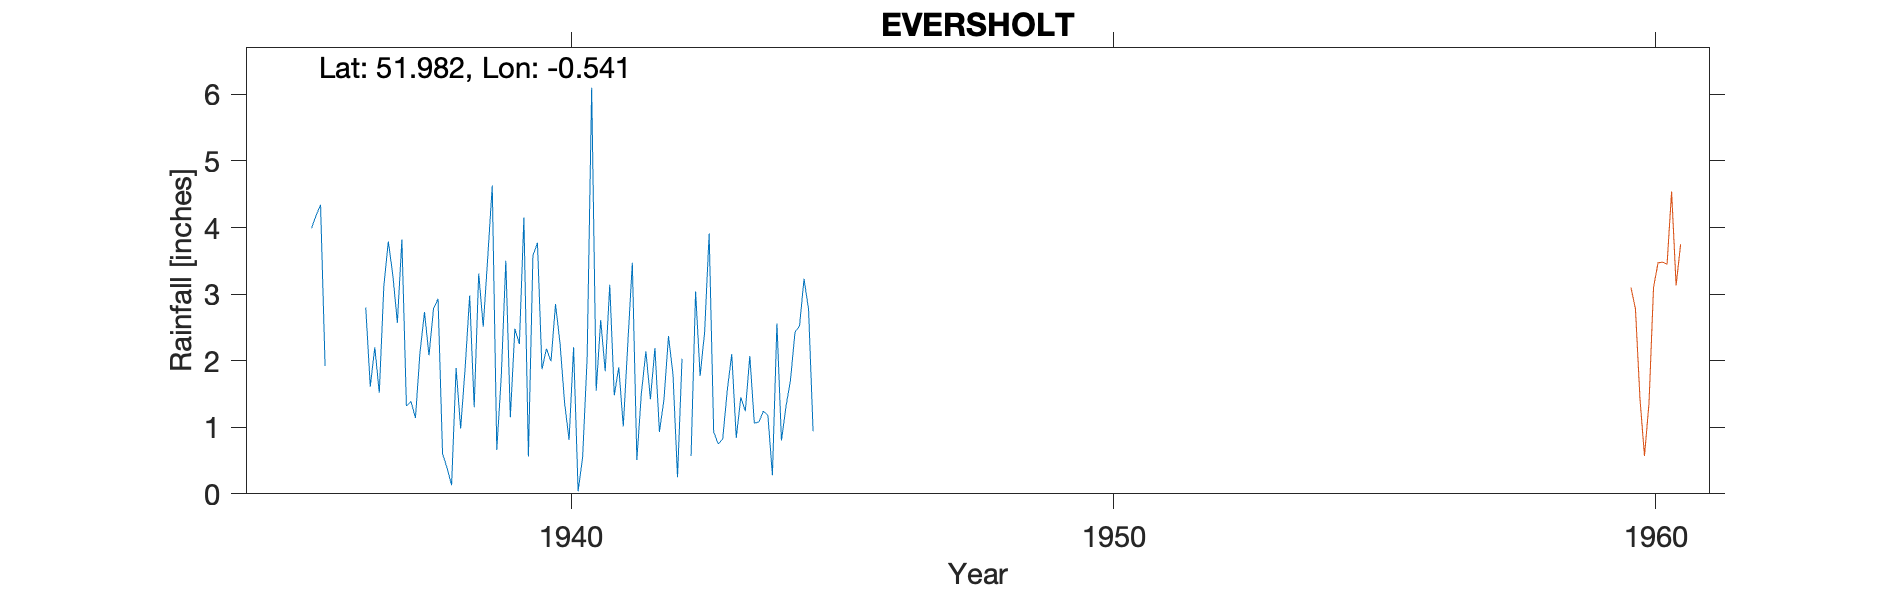

The data file committed next to this chart (first rows):
EVERSHOLT (TINGRITH MANOR GARDENS), , , , , , , , , , , , , , , , , , , , 
Grid ref, TL003325, Long, -0.541, Lat, 51.98, Elevation, 290, ft, , , , , , , , , , , , 
Station no, 1164/5, , , , , , , , , , , , , , , , , , , 
, 1931, 1932, 1933, 1934, 1935, 1936, 1937, 1938, 1939, 1940, 1941, 1942, 1943, 1944, 1945, 1946, 1947, 1948, 1949, 1950
January, , , , , , , 3.11, 2.93, 4.63, 2.18, 2.61, 2.19, 3.91, 1.24, , , , , , 
February, , , , , , , 3.79, 0.6, 0.66, 1.99, 1.84, 0.93, 0.93, 1.18, , , , , , 
March, , , , , , , 3.28, 0.39, 1.77, 2.85, 3.14, 1.42, 0.75, 0.28, , , , , , 
April, , , , , , , 2.57, 0.13, 3.5, 2.26, 1.48, 2.37, 0.82, 2.56, , , , , , 
May, , , , , , , 3.82, 1.89, 1.15, 1.37, 1.9, 1.79, 1.55, 0.8, , , , , , 
June, , , , , , , 1.32, 0.98, 2.48, 0.81, 1.01, 0.25, 2.1, 1.31, , , , , , 
July, , , , , , , 1.39, 1.89, 2.25, 2.2, 2.26, 2.03, 0.84, 1.71, , , , , , 
August, , , , , , , 1.14, 2.98, 4.15, 0.04, 3.47, , 1.45, 2.43, , , , , , 
September, , , , , 3.99, 2.8, 2.12, 1.3, 0.56, 0.55, 0.51, 0.57, 1.24, 2.52, , , , , , 
October, , , , , 4.18, 1.61, 2.73, 3.31, 3.58, 2.05, 1.51, 3.04, 2.07, 3.23, , , , , , 
November, , , , , 4.34, 2.2, 2.08, 2.51, 3.77, 6.1, 2.14, 1.77, 1.06, 2.77, , , , , , 
December, , , , , 1.92, 1.52, 2.78, 3.55, 1.87, 1.55, 1.42, 2.43, 1.08, 0.94, , , , , , 
Total, , , , , , , 30.13, 22.46, 30.37, 23.95, 23.29, , 17.8, 20.97, , , , , , 
1939 Total corrected, , , , , , , , , , , , , , , , , , , , 
1942 Aug estimated, , , , , , , , , , , , , , , , , , , , 
